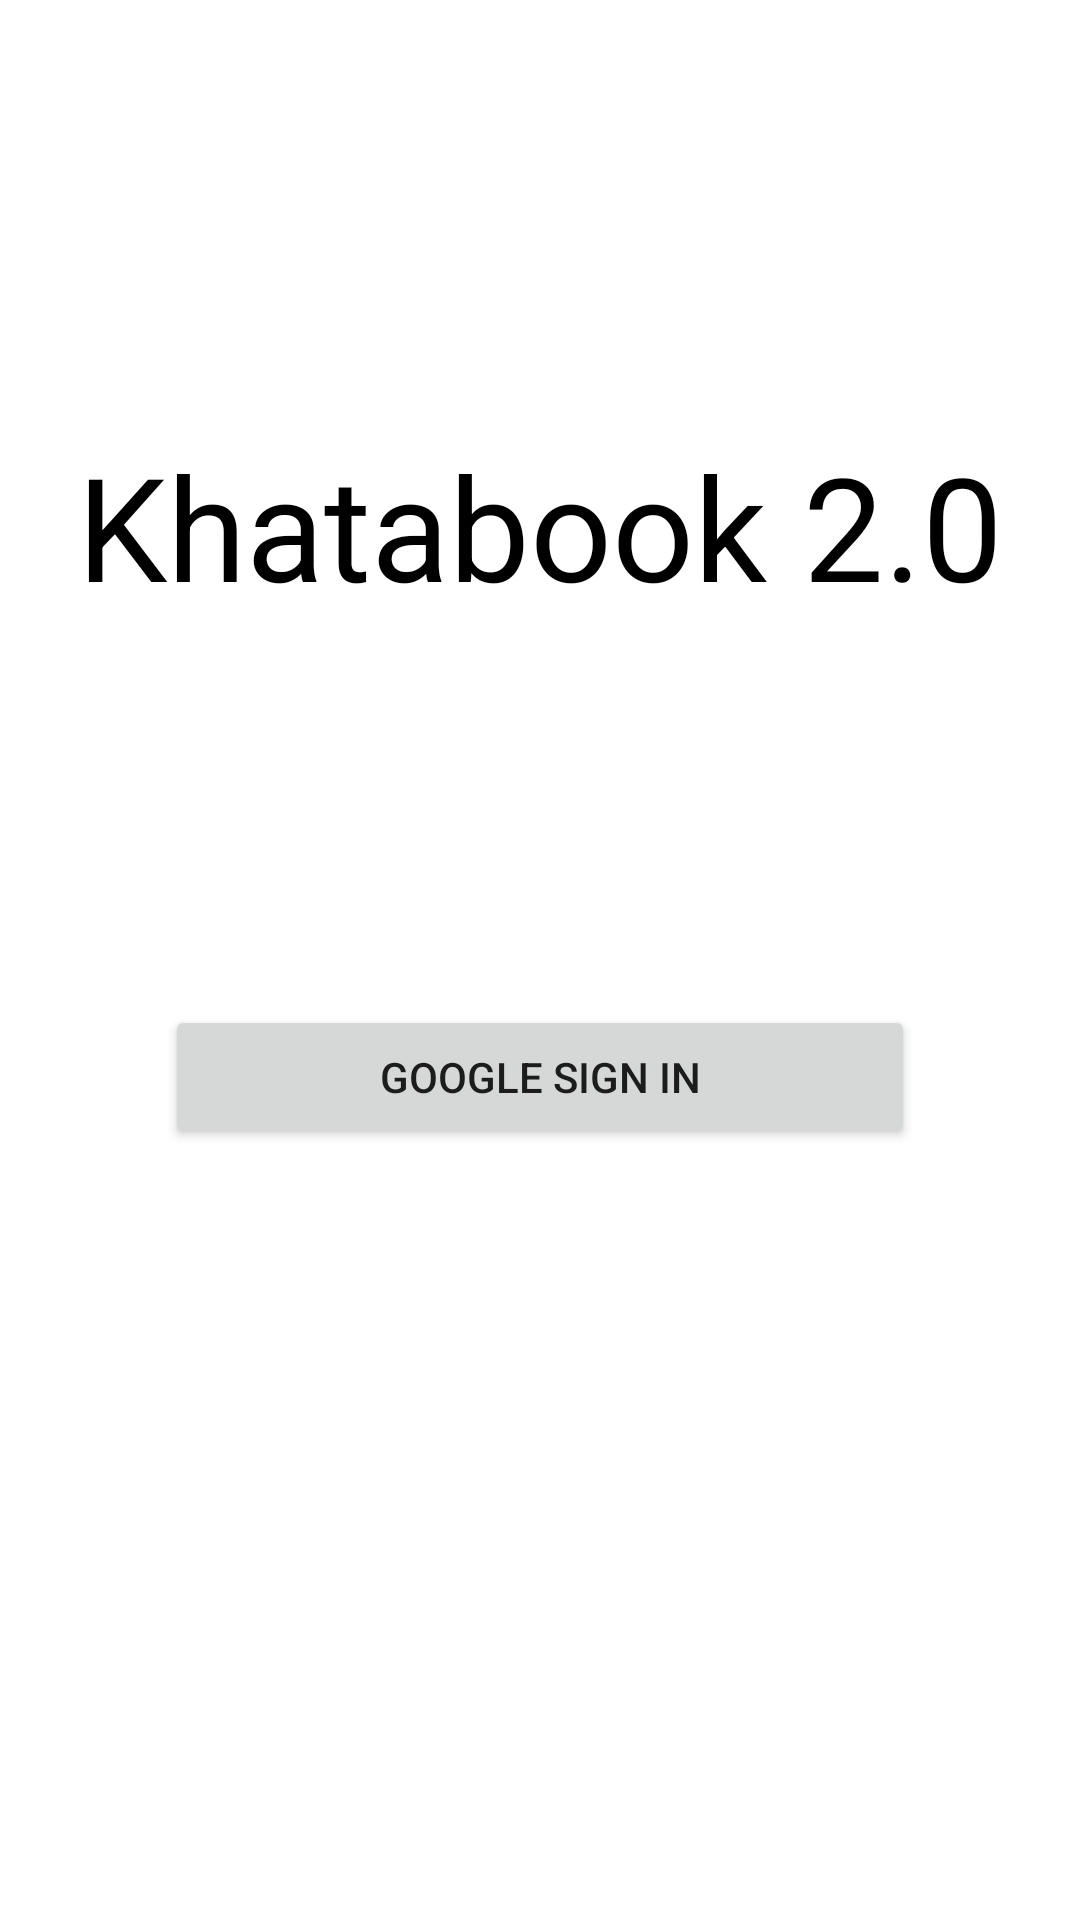

Android layout source for this screen:
<!-- AndroidManifest.xml: application theme Theme.Khatabook20 -->
<!-- res/layout/activity_gsignin.xml -->
<?xml version="1.0" encoding="utf-8"?>
<androidx.constraintlayout.widget.ConstraintLayout xmlns:android="http://schemas.android.com/apk/res/android"
    xmlns:app="http://schemas.android.com/apk/res-auto"
    xmlns:tools="http://schemas.android.com/tools"
    android:layout_width="match_parent"
    android:layout_height="match_parent">

    <TextView
        android:layout_width="match_parent"
        android:layout_height="wrap_content"
        android:text="@string/app_name"
        android:textAlignment="center"
        android:textColor="@color/black"
        android:textSize="48sp"
        app:layout_constraintBottom_toTopOf="@+id/sign_in_btn"
        app:layout_constraintEnd_toEndOf="parent"
        app:layout_constraintHorizontal_bias="0.0"
        app:layout_constraintStart_toStartOf="parent"
        app:layout_constraintTop_toTopOf="parent"
        app:layout_constraintVertical_bias="0.528"
        android:gravity="center_horizontal" />

    <Button
        android:id="@+id/sign_in_btn"
        android:layout_width="250dp"
        android:layout_height="wrap_content"
        android:text="Google Sign IN"
        app:layout_constraintBottom_toBottomOf="parent"
        app:layout_constraintEnd_toEndOf="parent"
        app:layout_constraintStart_toStartOf="parent"
        app:layout_constraintTop_toTopOf="parent"
        app:layout_constraintVertical_bias="0.566" />
</androidx.constraintlayout.widget.ConstraintLayout>
<!-- resources referenced by this layout -->
<resources>
  <color name="black">#FF000000</color>
  <string name="app_name">Khatabook 2.0</string>
  <style name="Theme.Khatabook20" parent="Theme.MaterialComponents.DayNight.DarkActionBar">
          
          <item name="colorPrimary">@color/purple_500</item>
          <item name="colorPrimaryVariant">@color/purple_700</item>
          <item name="colorOnPrimary">@color/white</item>
          
          <item name="colorSecondary">@color/teal_200</item>
          <item name="colorSecondaryVariant">@color/teal_700</item>
          <item name="colorOnSecondary">@color/black</item>
          
          <item name="android:statusBarColor" tools:targetApi="l">?attr/colorPrimaryVariant</item>
          
      </style>
  <color name="purple_500">#FF6200EE</color>
  <color name="purple_700">#FF3700B3</color>
  <color name="white">#FFFFFFFF</color>
  <color name="teal_200">#FF03DAC5</color>
  <color name="teal_700">#FF018786</color>
</resources>
